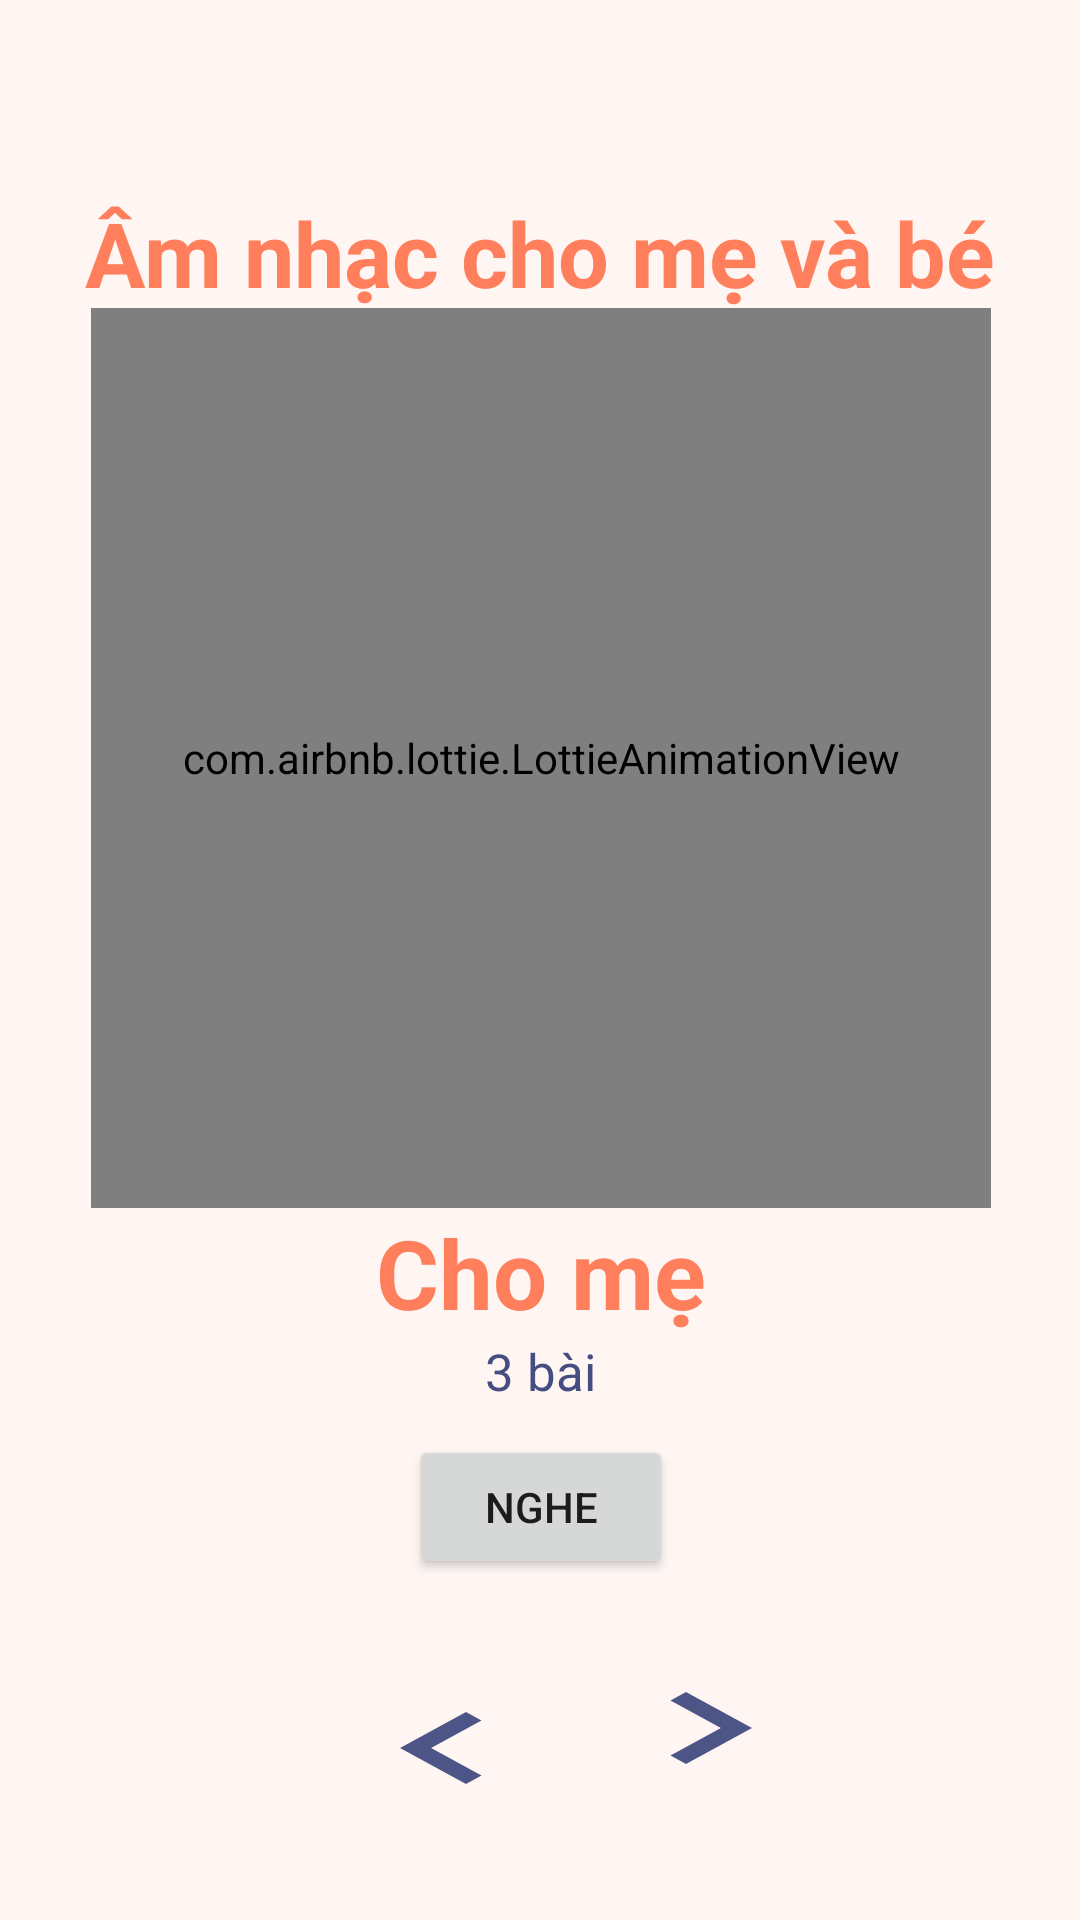

Here is an Android app screen rendered from its layout file. Give the layout XML and the strings, colors and styles it references.
<!-- AndroidManifest.xml: application theme Theme.Pregbe -->
<!-- res/layout/activity_music.xml -->
<?xml version="1.0" encoding="utf-8"?>
<androidx.constraintlayout.widget.ConstraintLayout xmlns:android="http://schemas.android.com/apk/res/android"
	xmlns:app="http://schemas.android.com/apk/res-auto"
	xmlns:tools="http://schemas.android.com/tools"
	android:layout_width="match_parent"
	android:layout_height="match_parent"
	tools:context=".Music.MusicActivity"
	android:background="@color/pink_50">

	<ViewFlipper
		android:id="@+id/view_flipper"
		android:layout_width="410dp"
		android:layout_height="497dp"
		android:inAnimation="@android:anim/slide_in_left"
		android:outAnimation="@android:anim/slide_out_right"
		app:layout_constraintBottom_toBottomOf="parent"
		app:layout_constraintEnd_toEndOf="parent"
		app:layout_constraintStart_toStartOf="parent"
		app:layout_constraintTop_toTopOf="parent"
		app:layout_constraintVertical_bias="0.462">

		<LinearLayout
			android:layout_width="wrap_content"
			android:layout_height="wrap_content"
			android:layout_gravity="center"
			android:orientation="vertical">

			<com.airbnb.lottie.LottieAnimationView
				android:id="@+id/lottie_meditation"
				android:layout_width="300dp"
				android:layout_height="300dp"
				app:layout_constraintBottom_toBottomOf="parent"
				app:layout_constraintEnd_toEndOf="parent"
				app:layout_constraintHorizontal_bias="0.493"
				app:layout_constraintStart_toStartOf="parent"
				app:layout_constraintTop_toTopOf="parent"
				app:layout_constraintVertical_bias="0.255"
				app:lottie_autoPlay="true"
				app:lottie_loop="true"
				app:lottie_rawRes="@raw/mom" />
			<TextView
				android:id="@+id/meditationTv"
				android:layout_width="wrap_content"
				android:layout_height="wrap_content"
				android:layout_gravity="center"
				android:text="Cho mẹ"
				android:textColor="@color/orange_300"
				android:textSize="@dimen/label_2"
				android:textStyle="bold" />

			<TextView
				android:id="@+id/tv_soluong"
				android:layout_width="wrap_content"
				android:layout_height="wrap_content"
				android:layout_gravity="center"
				android:text="3 bài"
				android:textColor="@color/blue_400"
				android:textSize="@dimen/lable_5" />

			<Button
				android:id="@+id/btn_mom"
				android:layout_width="wrap_content"
				android:layout_height="wrap_content"
				android:layout_marginTop="10dp"
				android:text="Nghe"
				android:layout_gravity="center"/>
		</LinearLayout>

		<LinearLayout
			android:layout_width="wrap_content"
			android:layout_height="wrap_content"
			android:layout_gravity="center"
			android:orientation="vertical">

			<com.airbnb.lottie.LottieAnimationView
				android:id="@+id/lottie_relax"
				android:layout_width="300dp"
				android:layout_height="300dp"
				app:layout_constraintBottom_toBottomOf="parent"
				app:layout_constraintEnd_toEndOf="parent"
				app:layout_constraintHorizontal_bias="0.493"
				app:layout_constraintStart_toStartOf="parent"
				app:layout_constraintTop_toTopOf="parent"
				app:layout_constraintVertical_bias="0.255"
				app:lottie_autoPlay="true"
				app:lottie_loop="true"
				app:lottie_rawRes="@raw/baby" />
			<TextView
				android:id="@+id/relaxTv"
				android:layout_width="wrap_content"
				android:layout_height="wrap_content"
				android:layout_gravity="center"
				android:text="Cho bé"
				android:textColor="@color/orange_300"
				android:textSize="@dimen/label_2"
				android:textStyle="bold" />

			<TextView
				android:id="@+id/tv_soluong2"
				android:layout_width="wrap_content"
				android:layout_height="wrap_content"
				android:layout_gravity="center"
				android:text="4 songs"
				android:textColor="@color/blue_400"
				android:textSize="@dimen/lable_5" />

			<Button
				android:id="@+id/btn_baby"
				android:layout_width="wrap_content"
				android:layout_height="wrap_content"
				android:layout_marginTop="10dp"
				android:text="Nghe"
				android:layout_gravity="center"/>
		</LinearLayout>

		<LinearLayout
			android:layout_width="wrap_content"
			android:layout_height="wrap_content"
			android:layout_gravity="center"
			android:orientation="vertical">

			<com.airbnb.lottie.LottieAnimationView
				android:id="@+id/lottie_focus"
				android:layout_width="300dp"
				android:layout_height="300dp"
				app:layout_constraintBottom_toBottomOf="parent"
				app:layout_constraintEnd_toEndOf="parent"
				app:layout_constraintHorizontal_bias="0.493"
				app:layout_constraintStart_toStartOf="parent"
				app:layout_constraintTop_toTopOf="parent"
				app:layout_constraintVertical_bias="0.255"
				app:lottie_autoPlay="true"
				app:lottie_loop="true"
				app:lottie_rawRes="@raw/radio" />
			<TextView
				android:id="@+id/focusTv"
				android:layout_width="wrap_content"
				android:layout_height="wrap_content"
				android:layout_gravity="center"
				android:text="Radio cho mẹ"
				android:textColor="@color/orange_300"
				android:textSize="@dimen/label_2"
				android:textStyle="bold"/>

			<TextView
				android:id="@+id/tv_soluong3"
				android:layout_width="wrap_content"
				android:layout_height="wrap_content"
				android:layout_gravity="center"
				android:text="4 bài"
				android:textColor="@color/blue_400"
				android:textSize="@dimen/lable_5"/>

			<Button
				android:id="@+id/btn_radio"
				android:layout_width="wrap_content"
				android:layout_height="wrap_content"
				android:layout_marginTop="10dp"
				android:text="Nghe"
				android:layout_gravity="center"/>
		</LinearLayout>

		<LinearLayout
			android:layout_width="wrap_content"
			android:layout_height="wrap_content"
			android:layout_gravity="center"
			android:orientation="vertical">

			<com.airbnb.lottie.LottieAnimationView
				android:id="@+id/lottie_sleep"
				android:layout_width="300dp"
				android:layout_height="300dp"
				app:layout_constraintBottom_toBottomOf="parent"
				app:layout_constraintEnd_toEndOf="parent"
				app:layout_constraintHorizontal_bias="0.493"
				app:layout_constraintStart_toStartOf="parent"
				app:layout_constraintTop_toTopOf="parent"
				app:layout_constraintVertical_bias="0.255"
				app:lottie_autoPlay="true"
				app:lottie_loop="true"
				app:lottie_rawRes="@raw/relax"/>
			<TextView
				android:id="@+id/sleepTv"
				android:layout_width="wrap_content"
				android:layout_height="wrap_content"
				android:layout_gravity="center"
				android:text="Nhạc thư giãn"
				android:textColor="@color/orange_300"
				android:textSize="@dimen/label_2"
				android:textStyle="bold"/>

			<TextView
				android:id="@+id/tv_soluong4"
				android:layout_width="wrap_content"
				android:layout_height="wrap_content"
				android:layout_gravity="center"
				android:text="6 bài"
				android:textColor="@color/blue_400"
				android:textSize="@dimen/lable_5" />

			<Button
				android:id="@+id/btn_relax"
				android:layout_width="wrap_content"
				android:layout_height="wrap_content"
				android:layout_marginTop="10dp"
				android:text="Nghe"
				android:layout_gravity="center"/>
		</LinearLayout>

		<LinearLayout
			android:layout_width="wrap_content"
			android:layout_height="wrap_content"
			android:layout_gravity="center"
			android:orientation="vertical">

			<com.airbnb.lottie.LottieAnimationView
				android:id="@+id/lottie_truyen"
				android:layout_width="300dp"
				android:layout_height="300dp"
				app:layout_constraintBottom_toBottomOf="parent"
				app:layout_constraintEnd_toEndOf="parent"
				app:layout_constraintHorizontal_bias="0.493"
				app:layout_constraintStart_toStartOf="parent"
				app:layout_constraintTop_toTopOf="parent"
				app:layout_constraintVertical_bias="0.255"
				app:lottie_autoPlay="true"
				app:lottie_loop="true"
				app:lottie_rawRes="@raw/reading"/>
			<TextView
				android:id="@+id/truyenTv"
				android:layout_width="wrap_content"
				android:layout_height="wrap_content"
				android:layout_gravity="center"
				android:text="Đọc truyện"
				android:textColor="@color/orange_300"
				android:textSize="@dimen/label_2"
				android:textStyle="bold"/>

			<TextView
				android:id="@+id/tv_soluong5"
				android:layout_width="wrap_content"
				android:layout_height="wrap_content"
				android:layout_gravity="center"
				android:text="6 truyện"
				android:textColor="@color/blue_400"
				android:textSize="@dimen/lable_5" />

			<Button
				android:id="@+id/btn_truyen"
				android:layout_width="wrap_content"
				android:layout_height="wrap_content"
				android:layout_marginTop="10dp"
				android:text="Nghe"
				android:layout_gravity="center"/>
		</LinearLayout>
	</ViewFlipper>

	<androidx.appcompat.widget.AppCompatButton
		android:id="@+id/previous"
		android:layout_width="wrap_content"
		android:layout_height="wrap_content"
		android:layout_marginStart="104dp"
		android:layout_marginBottom="36dp"
		android:background="@drawable/ic_previous"
		android:onClick="previousView"
		app:layout_constraintBottom_toBottomOf="parent"
		app:layout_constraintStart_toStartOf="parent"
		app:layout_constraintTop_toBottomOf="@+id/view_flipper"
		app:layout_constraintVertical_bias="0.656" />

	<androidx.appcompat.widget.AppCompatButton
		android:id="@+id/next"
		android:layout_width="wrap_content"
		android:layout_height="wrap_content"
		android:layout_marginEnd="80dp"
		android:layout_marginBottom="44dp"
		android:background="@drawable/ic_next"
		android:onClick="nextView"
		app:layout_constraintBottom_toBottomOf="parent"
		app:layout_constraintEnd_toEndOf="parent"
		app:layout_constraintHorizontal_bias="0.69"
		app:layout_constraintStart_toEndOf="@+id/previous"
		app:layout_constraintTop_toBottomOf="@+id/view_flipper"
		app:layout_constraintVertical_bias="0.745" />

	<TextView
		android:id="@+id/textView4"
		android:layout_width="wrap_content"
		android:layout_height="wrap_content"
		android:layout_marginTop="64dp"
		android:text="Âm nhạc cho mẹ và bé"
		android:textColor="@color/orange_300"
		android:textStyle="bold"
		android:textSize="30dp"
		app:layout_constraintEnd_toEndOf="parent"
		app:layout_constraintStart_toStartOf="parent"
		app:layout_constraintTop_toTopOf="parent" />
</androidx.constraintlayout.widget.ConstraintLayout>
<!-- resources referenced by this layout -->
<resources>
  <color name="blue_400">#454D81</color>
  <color name="orange_300">#FF7F5C</color>
  <color name="pink_50">#FFF6F4</color>
  <dimen name="label_2">32sp</dimen>
  <dimen name="lable_5">17sp</dimen>
  <!-- drawable ic_next (drawable-v24) -->
  <vector android:alpha="0.96" android:height="24dp"
      android:tint="@color/blue_400" android:viewportHeight="24"
      android:viewportWidth="24" android:width="24dp" xmlns:android="http://schemas.android.com/apk/res/android">
      <path android:fillColor="@android:color/white" android:pathData="M8.59,16.59L13.17,12 8.59,7.41 10,6l6,6 -6,6 -1.41,-1.41z"/>
  </vector>
  <!-- drawable ic_previous (drawable-v24) -->
  <vector android:alpha="0.96" android:height="24dp"
      android:tint="@color/blue_400" android:viewportHeight="24"
      android:viewportWidth="24" android:width="24dp" xmlns:android="http://schemas.android.com/apk/res/android">
      <path android:fillColor="@android:color/white" android:pathData="M15.41,16.59L10.83,12l4.58,-4.59L14,6l-6,6 6,6 1.41,-1.41z"/>
  </vector>
  <style name="Theme.Pregbe" parent="Theme.MaterialComponents.DayNight.NoActionBar">
          
          <item name="colorPrimary">@color/orange_300</item>
          <item name="colorPrimaryVariant">@color/orange_300</item>
          <item name="colorOnPrimary">@color/white</item>
          
          <item name="colorSecondary">@color/blue_400</item>
          <item name="colorSecondaryVariant">@color/blue_400</item>
          <item name="colorOnSecondary">@color/black</item>
          
          <item name="android:statusBarColor" tools:targetApi="l">?attr/colorPrimary</item>
          
      </style>
  <color name="white">#FFFFFF</color>
  <color name="black">#000000</color>
</resources>
